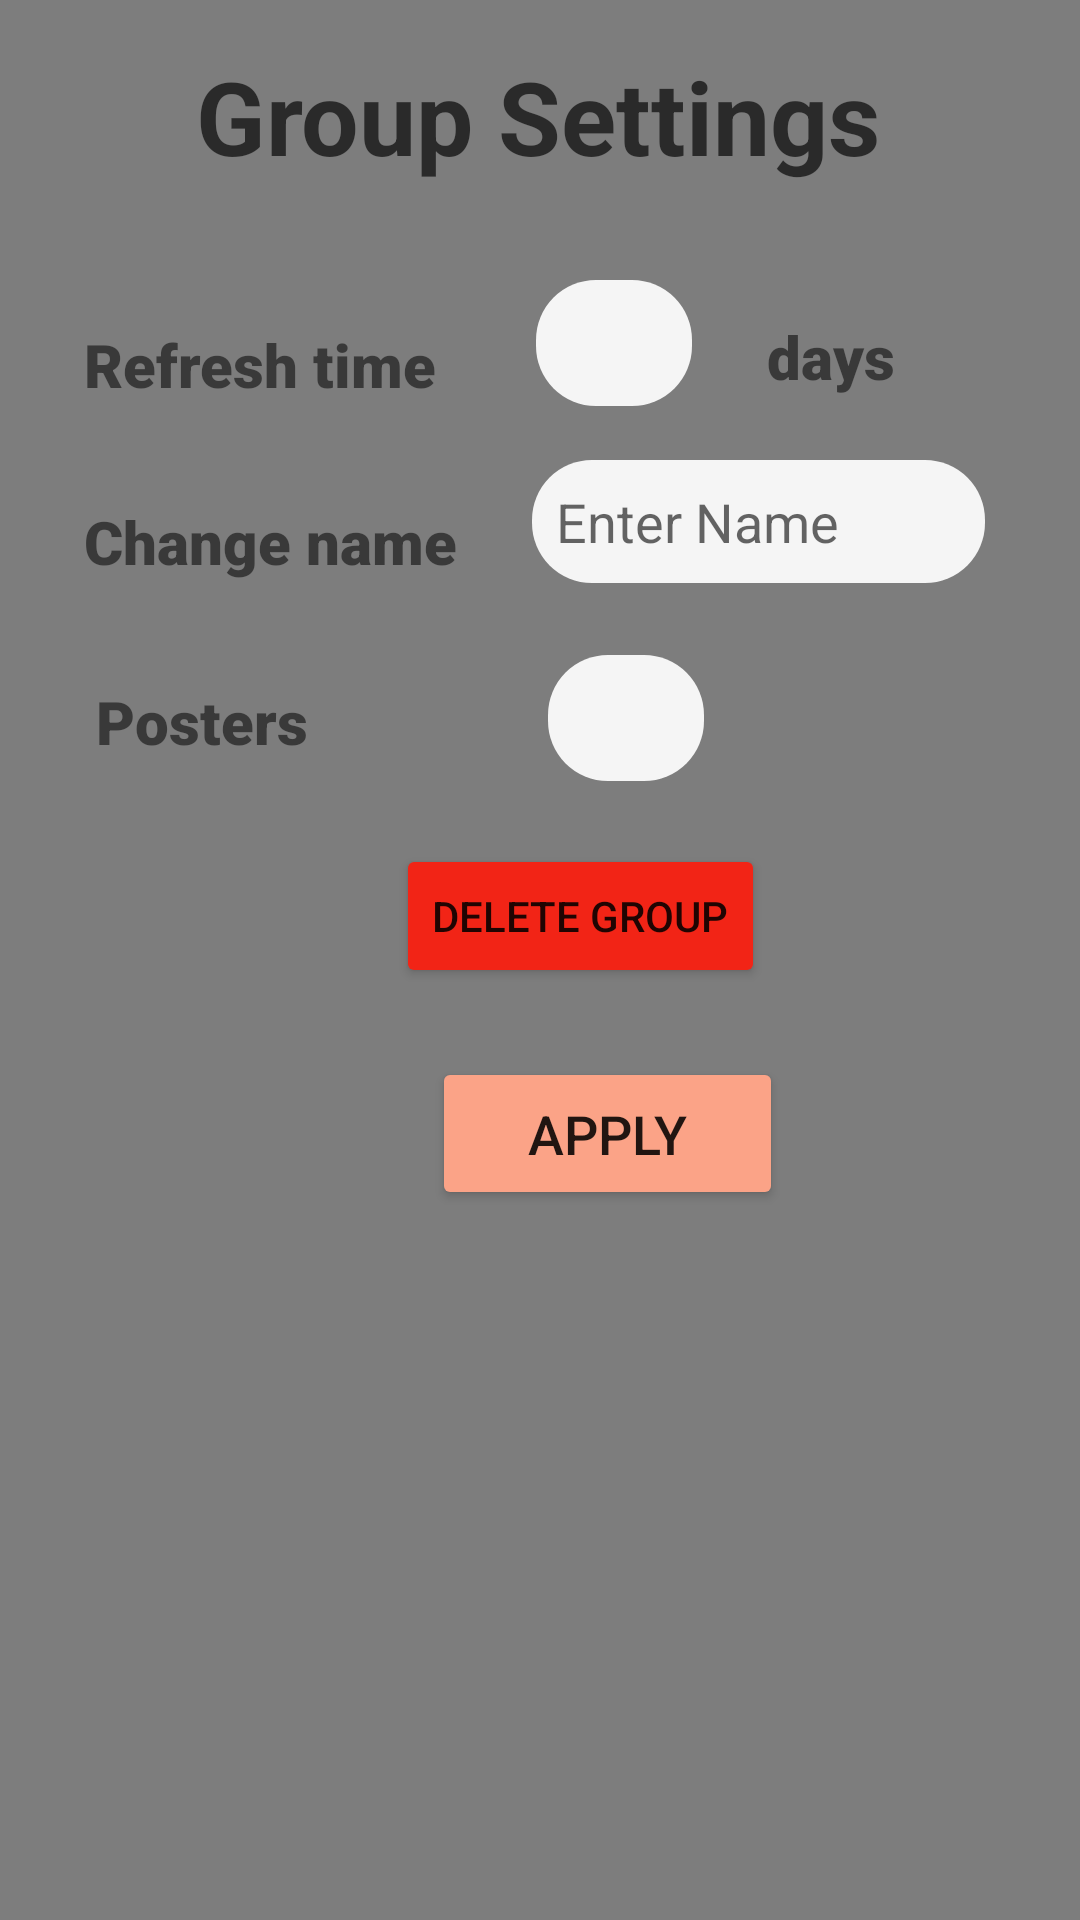

Write the Android layout XML for this screen, with the resource values it uses.
<!-- AndroidManifest.xml: application theme Theme.Wander -->
<!-- res/layout/group_settings.xml -->
<?xml version="1.0" encoding="utf-8"?>
<androidx.constraintlayout.widget.ConstraintLayout xmlns:android="http://schemas.android.com/apk/res/android"
    xmlns:app="http://schemas.android.com/apk/res-auto"
    xmlns:tools="http://schemas.android.com/tools"
    android:layout_width="match_parent"
    android:layout_height="match_parent"
    android:background="#7D7D7D">

    <TextView
        android:id="@+id/textView3"
        android:layout_width="wrap_content"
        android:layout_height="wrap_content"
        android:layout_marginStart="121dp"
        android:layout_marginTop="16dp"
        android:layout_marginEnd="122dp"
        android:text="Group Settings"
        android:textColor="#A9000000"
        android:textSize="34sp"
        android:textStyle="bold"
        app:layout_constraintEnd_toEndOf="parent"
        app:layout_constraintStart_toStartOf="parent"
        app:layout_constraintTop_toTopOf="parent" />


    <TextView
        android:id="@+id/textView4"
        android:layout_width="wrap_content"
        android:layout_height="wrap_content"
        android:layout_marginStart="28dp"
        android:layout_marginTop="108dp"
        android:fontFamily="sans-serif-black"
        android:text="Refresh time"
        android:textSize="20sp"
        app:layout_constraintStart_toStartOf="parent"
        app:layout_constraintTop_toTopOf="parent" />


    <TextView
        android:id="@+id/textView5"
        android:layout_width="wrap_content"
        android:layout_height="wrap_content"
        android:layout_marginStart="25dp"
        android:layout_marginTop="44dp"
        android:fontFamily="sans-serif-black"
        android:text="days"
        android:textSize="20sp"
        app:layout_constraintStart_toEndOf="@+id/editPosters"
        app:layout_constraintTop_toBottomOf="@+id/textView3" />

    <TextView
        android:id="@+id/textView7"
        android:layout_width="wrap_content"
        android:layout_height="wrap_content"
        android:layout_marginStart="28dp"
        android:layout_marginTop="32dp"
        android:fontFamily="sans-serif-black"
        android:text="Change name"
        android:textSize="20sp"
        app:layout_constraintStart_toStartOf="parent"
        app:layout_constraintTop_toBottomOf="@+id/textView4" />

    <TextView
        android:id="@+id/textView6"
        android:layout_width="wrap_content"
        android:layout_height="wrap_content"
        android:layout_marginStart="32dp"
        android:layout_marginTop="92dp"
        android:fontFamily="sans-serif-black"
        android:text="Posters"
        android:textSize="20sp"
        app:layout_constraintStart_toStartOf="parent"
        app:layout_constraintTop_toBottomOf="@+id/textView4" />

    <EditText
        android:id="@+id/editNewName"
        android:layout_width="151dp"
        android:layout_height="41dp"

        android:layout_marginStart="25dp"
        android:layout_marginTop="92dp"
        android:background="@drawable/wander_edittext"

        android:drawablePadding="8dp"
        android:hint="Enter Name"

        android:padding="8dp"
        android:singleLine="true"
        android:textColor="@color/black"
        app:layout_constraintStart_toEndOf="@+id/textView7"
        app:layout_constraintTop_toBottomOf="@+id/textView3" />

    <Button
        android:id="@+id/settings_apply"
        android:layout_width="117dp"
        android:layout_height="51dp"
        android:layout_marginStart="144dp"
        android:layout_marginTop="92dp"
        android:backgroundTint="@color/wander_red"
        android:text="APPLY"
        android:textSize="18sp"
        app:cornerRadius="32dp"
        app:layout_constraintStart_toStartOf="parent"
        app:layout_constraintTop_toBottomOf="@+id/editRefreshTime" />

    <EditText
        android:id="@+id/editPosters"

        android:layout_width="52dp"
        android:layout_height="42dp"

        android:layout_marginStart="33dp"
        android:layout_marginTop="32dp"
        android:background="@drawable/wander_edittext"
        android:drawablePadding="8dp"
        android:ems="10"
        android:inputType="number"
        android:padding="8dp"
        android:singleLine="true"
        android:textColor="@color/black"
        app:layout_constraintStart_toEndOf="@+id/textView4"
        app:layout_constraintTop_toBottomOf="@+id/textView3" />

    <EditText
        android:id="@+id/editRefreshTime"

        android:layout_width="52dp"
        android:layout_height="42dp"

        android:layout_marginStart="80dp"
        android:layout_marginTop="24dp"

        android:background="@drawable/wander_edittext"
        android:drawablePadding="8dp"
        android:ems="10"
        android:inputType="number"
        android:padding="8dp"
        android:singleLine="true"
        android:textColor="@color/black"
        app:layout_constraintStart_toEndOf="@+id/textView6"
        app:layout_constraintTop_toBottomOf="@+id/editNewName" />

    <ImageView
        android:id="@+id/closeSettings"
        android:layout_width="36dp"
        android:layout_height="37dp"
        android:layout_marginTop="16dp"
        android:layout_marginEnd="16dp"
        app:layout_constraintEnd_toEndOf="parent"
        app:layout_constraintTop_toTopOf="parent"
        app:srcCompat="@drawable/outline_cancel_24" />

    <Button
        android:id="@+id/deleteGroup"
        android:layout_width="wrap_content"
        android:layout_height="wrap_content"
        android:layout_marginStart="132dp"
        android:layout_marginTop="21dp"
        android:text="Delete Group"
        app:layout_constraintStart_toStartOf="parent"
        android:backgroundTint="@color/neon_red"
        app:layout_constraintTop_toBottomOf="@+id/editRefreshTime" />


</androidx.constraintlayout.widget.ConstraintLayout>
<!-- resources referenced by this layout -->
<resources>
  <color name="black">#FF000000</color>
  <color name="neon_red">#FFF22416</color>
  <color name="wander_red">#FFFBA387</color>
  <!-- drawable wander_edittext (drawable) -->
  <?xml version="1.0" encoding="utf-8"?>
  <shape xmlns:android="http://schemas.android.com/apk/res/android"
      android:shape="rectangle">
      <solid
          android:color="@color/wander_light_grey"/>
      <corners
          android:topLeftRadius="20dp"
          android:bottomLeftRadius="20dp"
          android:topRightRadius="20dp"
          android:bottomRightRadius="20dp"/>
  </shape>
  <style name="Theme.Wander" parent="Theme.MaterialComponents.DayNight.NoActionBar">
          
          <item name="colorPrimary">@color/dark_blue</item>
          <item name="colorPrimaryVariant">@color/dark_blue</item>
          <item name="colorOnPrimary">@color/white</item>
          
          <item name="colorSecondary">@color/light_blue1</item>
          <item name="colorSecondaryVariant">@color/light_blue1</item>
          <item name="colorOnSecondary">@color/black</item>
          
          <item name="android:statusBarColor">@color/dark_blue</item>
          
      </style>
  <color name="wander_light_grey">#FFF5F5F5</color>
  <color name="dark_blue">#3237B1</color>
  <color name="white">#FFFFFFFF</color>
  <color name="light_blue1">#E2E0EA</color>
</resources>
